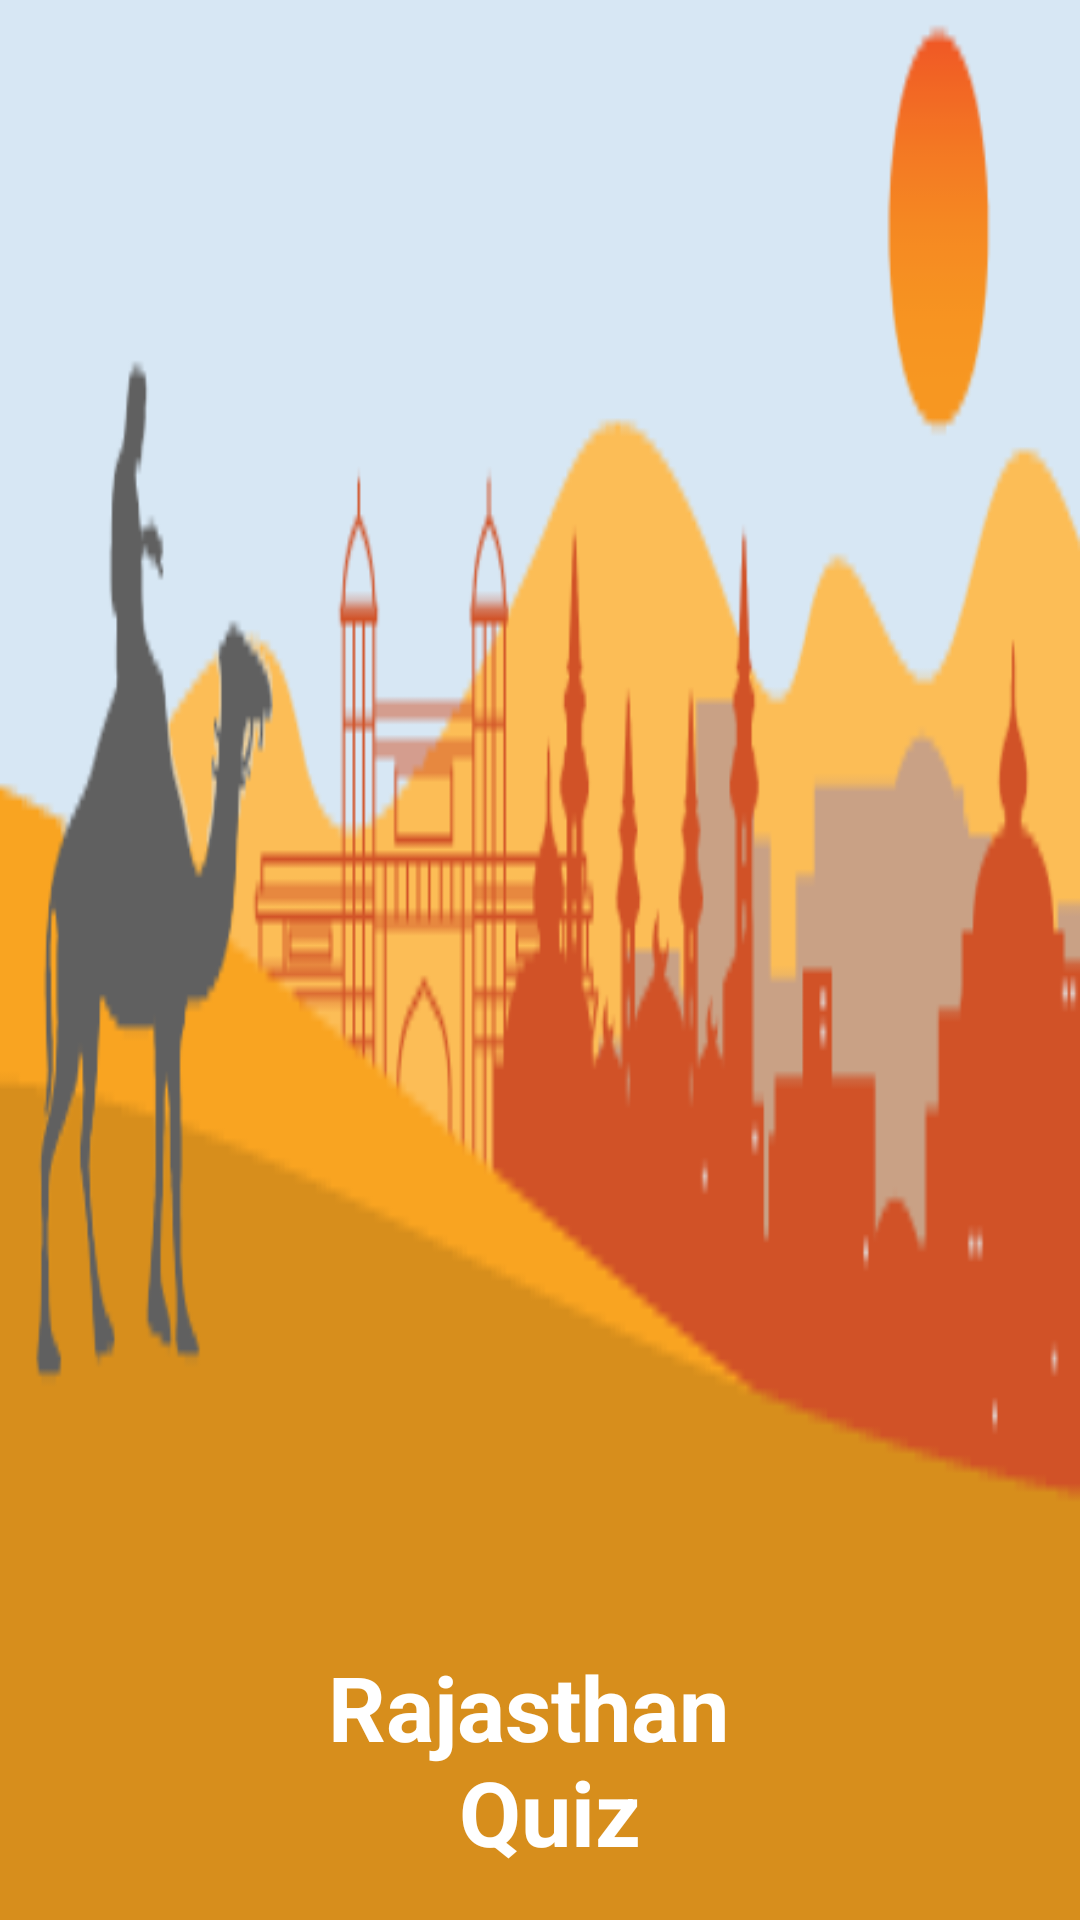

The Android layout XML behind this screen, and the referenced resources:
<!-- AndroidManifest.xml: application theme AppTheme -->
<!-- res/layout/nav_header_main.xml -->
<?xml version="1.0" encoding="utf-8"?>
<RelativeLayout xmlns:android="http://schemas.android.com/apk/res/android"
    xmlns:app="http://schemas.android.com/apk/res-auto"
    android:layout_width="match_parent"
    android:layout_height="@dimen/nav_header_height"
    android:background="@drawable/drawer_panel"
    android:orientation="vertical"
    android:paddingBottom="@dimen/margin_sixteen"
    android:paddingLeft="@dimen/margin_sixteen"
    android:paddingRight="@dimen/margin_sixteen"
    android:paddingTop="@dimen/margin_sixteen"
    android:theme="@style/ThemeOverlay.AppCompat.Dark">


    <TextView
        android:layout_width="wrap_content"
        android:layout_height="wrap_content"
        android:text="@string/appname"
        android:textColor="@color/white"
        android:textStyle="bold"
        android:layout_alignParentBottom="true"
        android:layout_centerHorizontal="true"
        android:layout_gravity="center"
        android:gravity="center"
        android:textSize="@dimen/timer_text_size"/>
    
        
        
        
        
        

    
        
        
        
        
        
        

    
        
        
        
        
        

</RelativeLayout>
<!-- resources referenced by this layout -->
<resources>
  <color name="textPrimary">#212121</color>
  <color name="white">#ffffff</color>
  <dimen name="margin_sixteen">16dp</dimen>
  <dimen name="nav_header_height">160dp</dimen>
  <dimen name="timer_text_size">30sp</dimen>
  <dimen name="top_layout_height">60dp</dimen>
  <!-- drawable drawer_panel: png bitmap (drawable, 16003 bytes) -->
  <string name="appname">Rajasthan \n Quiz</string>
  <style name="AppTheme" parent="Theme.AppCompat.Light.DarkActionBar">
          
          <item name="colorPrimary">@color/colorPrimary</item>
          <item name="colorPrimaryDark">@color/colorPrimaryDark</item>
          <item name="colorAccent">@color/colorAccent</item>
      </style>
  <color name="colorPrimary">#ff9800</color>
  <color name="colorPrimaryDark">#e58900</color>
  <color name="colorAccent">#00bcd4</color>
</resources>
